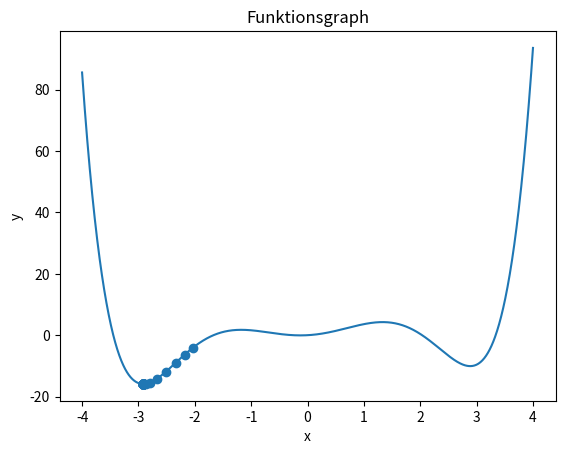

Python code for this plot:
import matplotlib.pyplot as plt, random


class Var:
    def __init__(self, value, derivative=0.0):
        self.v = value # Der Wert
        self.d = derivative # Die Ableitung

    def __add__(self, other):
        # Falls "other" eine normale Zahl ist, wandle sie in Var um
        if not isinstance(other, Var):
            other = Var(other)
        return Var(self.v + other.v, self.d + other.d)

    def __mul__(self, other):
        if not isinstance(other, Var):
            other = Var(other)
        # Produktregel: (u*v)' = u'*v + u*v'
        return Var(self.v * other.v, self.d * other.v + self.v * other.d)
    
    def __pow__(self, exponent):
        return Var(self.v ** exponent, exponent * self.v ** (exponent - 1) * self.d)
    
    def __sub__(self, other):
        if not isinstance(other, Var):
            other = Var(other)
        return Var(self.v - other.v, self.d - other.d)
    
    def __truediv__(self, other):
        if not isinstance(other, Var):
            other = Var(other)
        return Var(self.v / other.v, (self.d * other.v - self.v * other.d) / (other.v ** 2))

    # Erlaubt auch Rechnungen wie "2 + x" statt nur "x + 2"
    __radd__ = __add__
    __rmul__ = __mul__

    def __rsub__(self, other):
        return Var(other).__sub__(self)

    def __rtruediv__(self, other):
        return Var(other).__truediv__(self)

    def __repr__(self):
        return f"Wert: {self.v}, Ableitung: {self.d}"

    def __sub__(self, other):
        return Var(self.v - other.v, self.d - other.d)

def f(x):
    return x**2

def g(x):
    return 0.1 * x**6 - 1.5 * x**4 + 4 * x**2 + x

def g_float(x):
    return g(Var(x)).v


X = [x/250 for x in range(-1000, 1001)]
y = [g(x) for x in X]

max_iterationen = 100

x_start = random.choice(X)

x_verlauf = [x_start]
for iteration in range(max_iterationen):
    x_iteration = x_verlauf[iteration]

    x_var = Var(x_iteration, 1.0)
    y_var = g(x_var)

    steigung_x_iteration = y_var.d

    x_neu = x_iteration - 0.01 * steigung_x_iteration

    x_verlauf.append(x_neu)


plt.plot(X, y)
plt.scatter(x_verlauf, [g(x) for x in x_verlauf])
plt.xlabel("x")
plt.ylabel("y")
plt.title("Funktionsgraph")
plt.show()

# TODO
# Optimieren: Lernrate, Startwert, max_iterations
